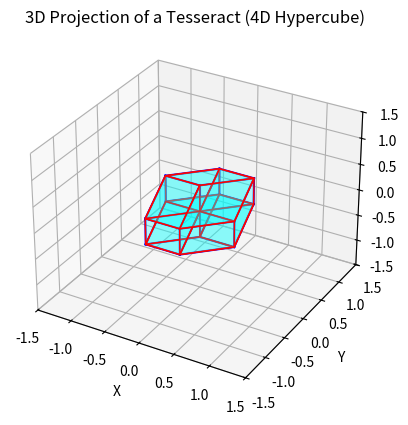

Write Python code to recreate this figure.
import numpy as np
import matplotlib.pyplot as plt
from mpl_toolkits.mplot3d.art3d import Poly3DCollection

def tesseract_projection():
    # Define the vertices of a unit tesseract in 4D space
    vertices = np.array([
        [-0.5, -0.5, -0.5, -0.5],
        [0.5, -0.5, -0.5, -0.5],
        [0.5, 0.5, -0.5, -0.5],
        [-0.5, 0.5, -0.5, -0.5],
        [-0.5, -0.5, 0.5, -0.5],
        [0.5, -0.5, 0.5, -0.5],
        [0.5, 0.5, 0.5, -0.5],
        [-0.5, 0.5, 0.5, -0.5],
        [-0.5, -0.5, -0.5, 0.5],
        [0.5, -0.5, -0.5, 0.5],
        [0.5, 0.5, -0.5, 0.5],
        [-0.5, 0.5, -0.5, 0.5],
        [-0.5, -0.5, 0.5, 0.5],
        [0.5, -0.5, 0.5, 0.5],
        [0.5, 0.5, 0.5, 0.5],
        [-0.5, 0.5, 0.5, 0.5],
    ])

    # Define the edges of the tesseract
    edges = [
        [0, 1], [1, 2], [2, 3], [3, 0],
        [4, 5], [5, 6], [6, 7], [7, 4],
        [0, 4], [1, 5], [2, 6], [3, 7],
        [8, 9], [9, 10], [10, 11], [11, 8],
        [12, 13], [13, 14], [14, 15], [15, 12],
        [8, 12], [9, 13], [10, 14], [11, 15],
        [0, 8], [1, 9], [2, 10], [3, 11],
        [4, 12], [5, 13], [6, 14], [7, 15],
    ]

    fig = plt.figure()
    ax = fig.add_subplot(111, projection='3d')

    # Project the tesseract's vertices to 3D space
    projection_3d = (vertices[:, :-1] + vertices[:, 1:]) / 2.0

    # Plot the edges
    for edge in edges:
        ax.plot3D(*zip(*projection_3d[edge]), color='b')

    # Plot the faces of the tesseract
    faces = Poly3DCollection([projection_3d[[*face]] for face in [
        [0, 1, 2, 3], [4, 5, 6, 7], [0, 1, 5, 4],
        [2, 3, 7, 6], [0, 3, 7, 4], [1, 2, 6, 5],
        [8, 9, 10, 11], [12, 13, 14, 15], [8, 9, 13, 12],
        [10, 11, 15, 14], [8, 11, 15, 12], [9, 10, 14, 13],
        [0, 8, 12, 4], [1, 9, 13, 5], [2, 10, 14, 6], [3, 11, 15, 7]
    ]], alpha=0.25, facecolors='cyan', edgecolors='r')
    ax.add_collection3d(faces)

    # Set the axis limits and labels
    ax.set_xlim([-1.5, 1.5])
    ax.set_ylim([-1.5, 1.5])
    ax.set_zlim([-1.5, 1.5])
    ax.set_xlabel('X')
    ax.set_ylabel('Y')
    ax.set_zlabel('Z')

    plt.title('3D Projection of a Tesseract (4D Hypercube)')
    plt.show()

if __name__ == "__main__":
    tesseract_projection()
